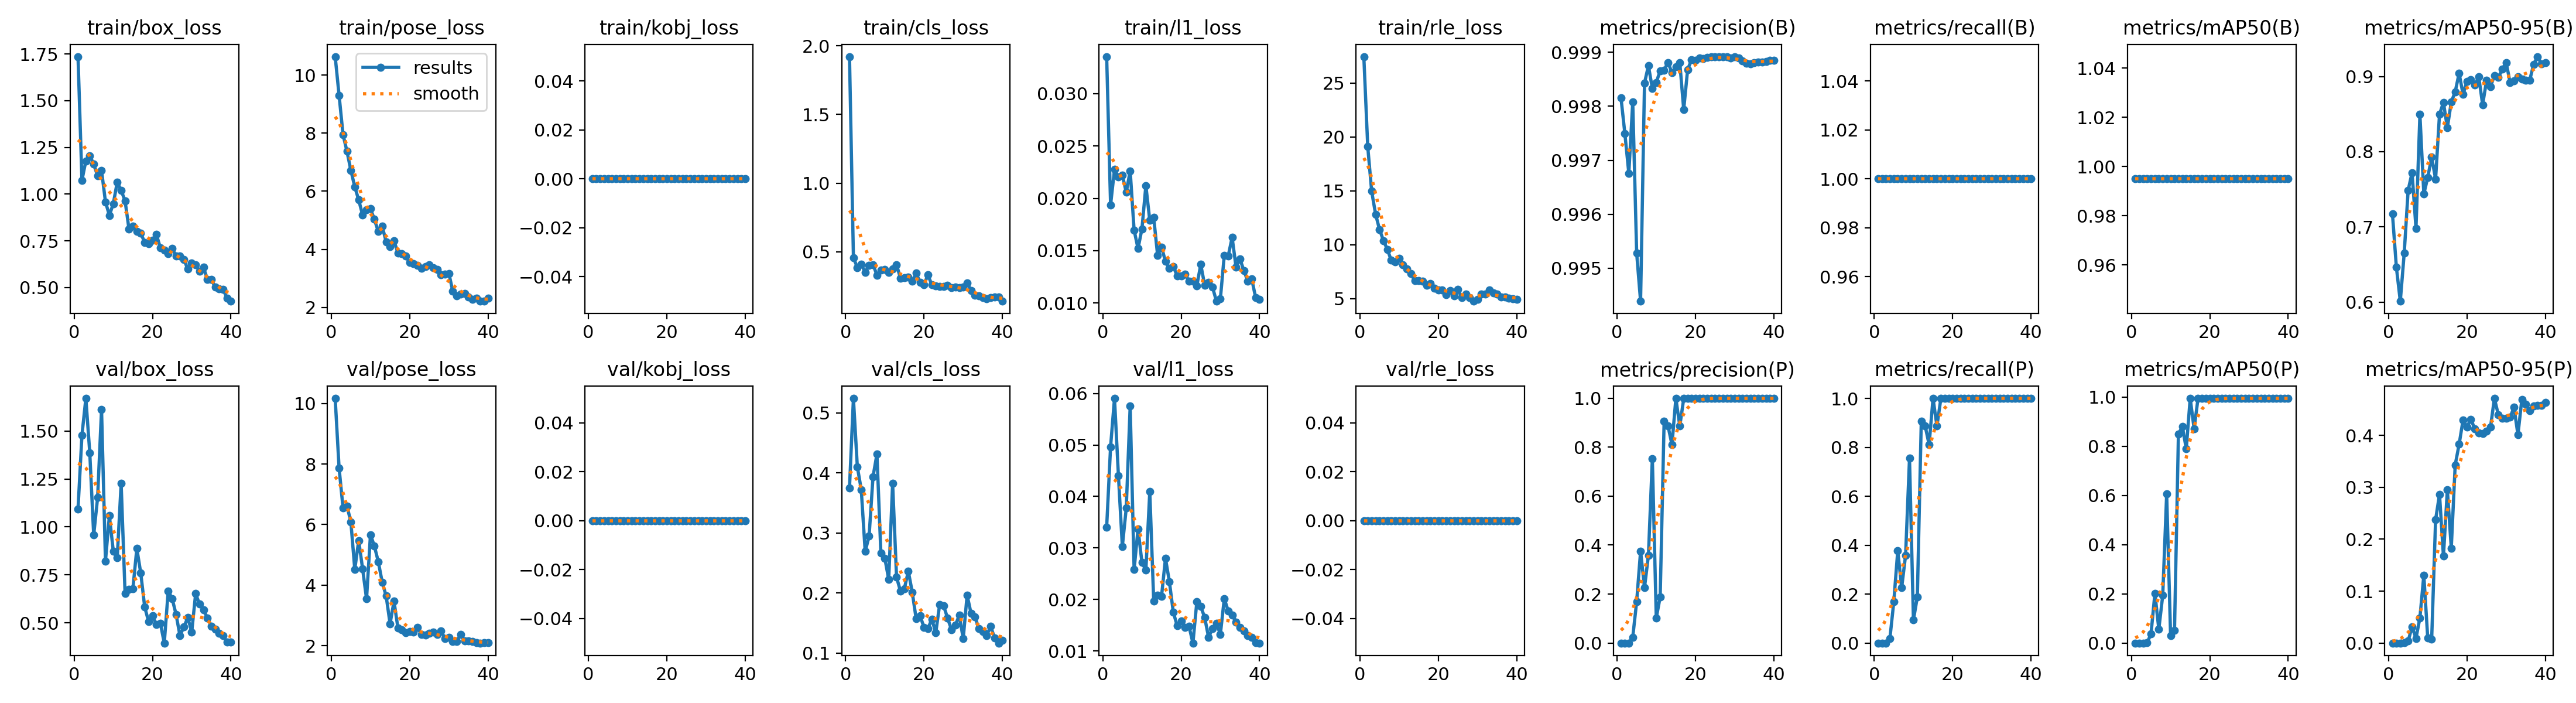

Values plotted in this chart, from the file beside it:
epoch, time, train/box_loss, train/pose_loss, train/kobj_loss, train/cls_loss, train/l1_loss, train/rle_loss, metrics/precision(B), metrics/recall(B), metrics/mAP50(B), metrics/mAP50-95(B), metrics/precision(P), metrics/recall(P), metrics/mAP50(P), metrics/mAP50-95(P), val/box_loss, val/pose_loss, val/kobj_loss, val/cls_loss, val/l1_loss, val/rle_loss, lr/pg0, lr/pg1
1, 14.38, 1.736, 10.64, 0, 1.921, 0.03354, 27.45, 0.9982, 1, 0.995, 0.7172, 0, 0, 0, 0, 1.093, 10.17, 0, 0.3754, 0.03405, 0, 0.000619, 0.000619
2, 19.59, 1.074, 9.303, 0, 0.4581, 0.01937, 19.1, 0.9975, 1, 0.995, 0.6462, 0, 0, 0, 0, 1.478, 7.865, 0, 0.5242, 0.04966, 0, 0.001254, 0.001254
3, 26.48, 1.178, 7.954, 0, 0.3852, 0.02275, 14.96, 0.9968, 1, 0.995, 0.6011, 0, 0, 0, 0, 1.67, 6.556, 0, 0.4103, 0.05904, 0, 0.001856, 0.001856
4, 31.53, 1.206, 7.379, 0, 0.409, 0.02206, 12.82, 0.9981, 1, 0.995, 0.6653, 0.0239, 0.01887, 0.00136, 0.00027, 1.386, 6.615, 0, 0.3725, 0.04407, 0, 0.001852, 0.001852
5, 36.93, 1.161, 6.723, 0, 0.3517, 0.02221, 11.42, 0.9953, 1, 0.995, 0.7487, 0.1691, 0.1698, 0.03643, 0.0037, 0.9574, 6.093, 0, 0.2692, 0.03029, 0, 0.001802, 0.001802
6, 43.75, 1.097, 6.15, 0, 0.4019, 0.02058, 10.38, 0.9944, 1, 0.995, 0.7722, 0.3751, 0.3774, 0.202, 0.03131, 1.153, 4.52, 0, 0.295, 0.03775, 0, 0.001752, 0.001752
7, 48.86, 1.127, 5.701, 0, 0.4071, 0.02263, 9.569, 0.9984, 1, 0.995, 0.6981, 0.2263, 0.2264, 0.05625, 0.00911, 1.613, 5.476, 0, 0.3939, 0.05757, 0, 0.001703, 0.001703
8, 55.71, 0.9589, 5.18, 0, 0.3304, 0.01696, 8.544, 0.9988, 1, 0.995, 0.8495, 0.358, 0.3585, 0.1947, 0.04865, 0.8213, 4.535, 0, 0.4315, 0.02578, 0, 0.001654, 0.001654
9, 61, 0.8865, 5.355, 0, 0.3663, 0.0152, 8.387, 0.9983, 1, 0.995, 0.7437, 0.7534, 0.7547, 0.6061, 0.1307, 1.058, 3.544, 0, 0.2666, 0.0337, 0, 0.001604, 0.001604
10, 66.48, 0.9489, 5.397, 0, 0.3721, 0.01709, 8.704, 0.9984, 1, 0.995, 0.766, 0.1024, 0.09434, 0.03059, 0.00939, 0.8731, 5.669, 0, 0.2584, 0.02718, 0, 0.001554, 0.001554
11, 72.82, 1.064, 5.031, 0, 0.3516, 0.02121, 8.106, 0.9987, 1, 0.995, 0.7928, 0.1885, 0.1887, 0.05173, 0.00753, 0.8384, 5.291, 0, 0.2229, 0.02567, 0, 0.001505, 0.001505
12, 77.88, 1.02, 4.613, 0, 0.3775, 0.01788, 7.739, 0.9987, 1, 0.995, 0.7635, 0.9046, 0.9057, 0.8508, 0.2375, 1.227, 4.772, 0, 0.3826, 0.04095, 0, 0.001455, 0.001455
13, 85.02, 0.9648, 4.789, 0, 0.4064, 0.01816, 7.309, 0.9988, 1, 0.995, 0.8499, 0.8861, 0.8868, 0.8796, 0.2864, 0.6522, 4.094, 0, 0.2265, 0.0197, 0, 0.001406, 0.001406
14, 90.12, 0.813, 4.259, 0, 0.307, 0.01453, 6.646, 0.9986, 1, 0.995, 0.8655, 0.8103, 0.8113, 0.7903, 0.1674, 0.6748, 3.64, 0, 0.2034, 0.02077, 0, 0.001357, 0.001357
15, 96.06, 0.828, 4.098, 0, 0.3116, 0.01535, 6.677, 0.9987, 1, 0.995, 0.8319, 0.9987, 1, 0.995, 0.2953, 0.6788, 2.724, 0, 0.2076, 0.02064, 0, 0.001307, 0.001307
16, 102.1, 0.8008, 4.291, 0, 0.3177, 0.01396, 6.62, 0.9988, 1, 0.995, 0.8661, 0.8857, 0.8868, 0.8723, 0.1829, 0.887, 3.467, 0, 0.2364, 0.02798, 0, 0.001257, 0.001257
17, 107.3, 0.7908, 3.874, 0, 0.2857, 0.01333, 6.254, 0.9979, 1, 0.995, 0.8797, 0.9979, 1, 0.995, 0.3431, 0.7596, 2.592, 0, 0.2018, 0.02345, 0, 0.001208, 0.001208
18, 114.4, 0.7425, 3.848, 0, 0.3446, 0.0135, 6.383, 0.9987, 1, 0.995, 0.9044, 0.9987, 1, 0.995, 0.3826, 0.5833, 2.521, 0, 0.1573, 0.01751, 0, 0.001159, 0.001159
19, 119.7, 0.7338, 3.767, 0, 0.2778, 0.01257, 5.961, 0.9989, 1, 0.995, 0.8763, 0.9989, 1, 0.995, 0.4292, 0.5063, 2.427, 0, 0.1625, 0.01486, 0, 0.001109, 0.001109
20, 125.7, 0.7528, 3.539, 0, 0.2606, 0.01257, 5.773, 0.9989, 1, 0.995, 0.8938, 0.9989, 1, 0.995, 0.4164, 0.5357, 2.474, 0, 0.1428, 0.01576, 0, 0.001059, 0.001059
21, 131.5, 0.7833, 3.497, 0, 0.3316, 0.01274, 5.819, 0.9989, 1, 0.995, 0.8962, 0.9989, 1, 0.995, 0.431, 0.4899, 2.443, 0, 0.1409, 0.01461, 0, 0.00101, 0.00101
22, 136.7, 0.7127, 3.438, 0, 0.2595, 0.01211, 5.369, 0.9989, 1, 0.995, 0.8886, 0.9989, 1, 0.995, 0.4123, 0.4979, 2.606, 0, 0.1567, 0.0148, 0, 0.0009605, 0.0009605
23, 143.9, 0.6997, 3.34, 0, 0.2519, 0.01209, 5.746, 0.9989, 1, 0.995, 0.8998, 0.9989, 1, 0.995, 0.4052, 0.3942, 2.366, 0, 0.134, 0.01153, 0, 0.000911, 0.000911
24, 149, 0.6818, 3.404, 0, 0.2479, 0.01165, 5.259, 0.9989, 1, 0.995, 0.8626, 0.9989, 1, 0.995, 0.4039, 0.666, 2.349, 0, 0.1813, 0.01956, 0, 0.0008615, 0.0008615
25, 155.2, 0.7111, 3.468, 0, 0.2483, 0.01368, 5.838, 0.9989, 1, 0.995, 0.8949, 0.9989, 1, 0.995, 0.4084, 0.6268, 2.412, 0, 0.179, 0.01864, 0, 0.000812, 0.000812
26, 160.9, 0.668, 3.358, 0, 0.2567, 0.01169, 5.095, 0.9989, 1, 0.995, 0.8866, 0.9989, 1, 0.995, 0.4156, 0.5444, 2.448, 0, 0.1586, 0.01648, 0, 0.0007625, 0.0007625
27, 165.8, 0.6693, 3.314, 0, 0.2401, 0.01198, 5.416, 0.9989, 1, 0.995, 0.9012, 0.9989, 1, 0.995, 0.4711, 0.433, 2.361, 0, 0.1394, 0.01262, 0, 0.000713, 0.000713
28, 173.1, 0.6505, 3.124, 0, 0.2435, 0.01151, 5.092, 0.9989, 1, 0.995, 0.8986, 0.9989, 1, 0.995, 0.4396, 0.4786, 2.478, 0, 0.1464, 0.01439, 0, 0.0006635, 0.0006635
29, 178.1, 0.5988, 3.141, 0, 0.2396, 0.01017, 4.752, 0.9989, 1, 0.995, 0.9095, 0.9989, 1, 0.995, 0.4325, 0.5264, 2.243, 0, 0.1633, 0.01532, 0, 0.000614, 0.000614
30, 184.5, 0.6309, 3.167, 0, 0.2411, 0.01039, 4.905, 0.9989, 1, 0.995, 0.9187, 0.9989, 1, 0.995, 0.4327, 0.4524, 2.264, 0, 0.1243, 0.01324, 0, 0.0005645, 0.0005645
31, 192.9, 0.6221, 2.551, 0, 0.2717, 0.01457, 5.416, 0.9989, 1, 0.995, 0.892, 0.9989, 1, 0.995, 0.4345, 0.6515, 2.144, 0, 0.1965, 0.02015, 0, 0.000515, 0.000515
32, 200.2, 0.5869, 2.4, 0, 0.2188, 0.01449, 5.407, 0.9988, 1, 0.995, 0.8944, 0.9988, 1, 0.995, 0.4538, 0.5965, 2.142, 0, 0.1663, 0.01777, 0, 0.0004655, 0.0004655
33, 205.2, 0.608, 2.451, 0, 0.1845, 0.01626, 5.776, 0.9988, 1, 0.995, 0.8993, 0.9988, 1, 0.995, 0.4012, 0.5687, 2.369, 0, 0.1605, 0.017, 0, 0.000416, 0.000416
34, 210.2, 0.544, 2.475, 0, 0.1776, 0.01342, 5.52, 0.9988, 1, 0.995, 0.8967, 0.9988, 1, 0.995, 0.4693, 0.5239, 2.159, 0, 0.1406, 0.01563, 0, 0.0003665, 0.0003665
35, 216.6, 0.5432, 2.347, 0, 0.1679, 0.01419, 5.431, 0.9988, 1, 0.995, 0.895, 0.9988, 1, 0.995, 0.4598, 0.4823, 2.163, 0, 0.1365, 0.01451, 0, 0.000317, 0.000317
36, 221.9, 0.5016, 2.278, 0, 0.1579, 0.0131, 5.138, 0.9988, 1, 0.995, 0.8949, 0.9988, 1, 0.995, 0.447, 0.4652, 2.144, 0, 0.1294, 0.01392, 0, 0.0002675, 0.0002675
37, 228.8, 0.4946, 2.305, 0, 0.1646, 0.01207, 5.146, 0.9988, 1, 0.995, 0.9161, 0.9988, 1, 0.995, 0.4563, 0.4437, 2.101, 0, 0.1448, 0.01294, 0, 0.000218, 0.000218
38, 234, 0.4914, 2.21, 0, 0.1694, 0.01231, 5.011, 0.9988, 1, 0.995, 0.9266, 0.9988, 1, 0.995, 0.4572, 0.432, 2.086, 0, 0.1252, 0.01264, 0, 0.0001685, 0.0001685
39, 239.4, 0.4428, 2.221, 0, 0.1719, 0.0105, 4.956, 0.9989, 1, 0.995, 0.9168, 0.9989, 1, 0.995, 0.4579, 0.3979, 2.092, 0, 0.1168, 0.0116, 0, 0.000119, 0.000119
40, 245.6, 0.4269, 2.321, 0, 0.1401, 0.01032, 4.944, 0.9989, 1, 0.995, 0.9188, 0.9989, 1, 0.995, 0.4637, 0.3993, 2.098, 0, 0.1214, 0.01154, 0, 6.95e-05, 6.95e-05
